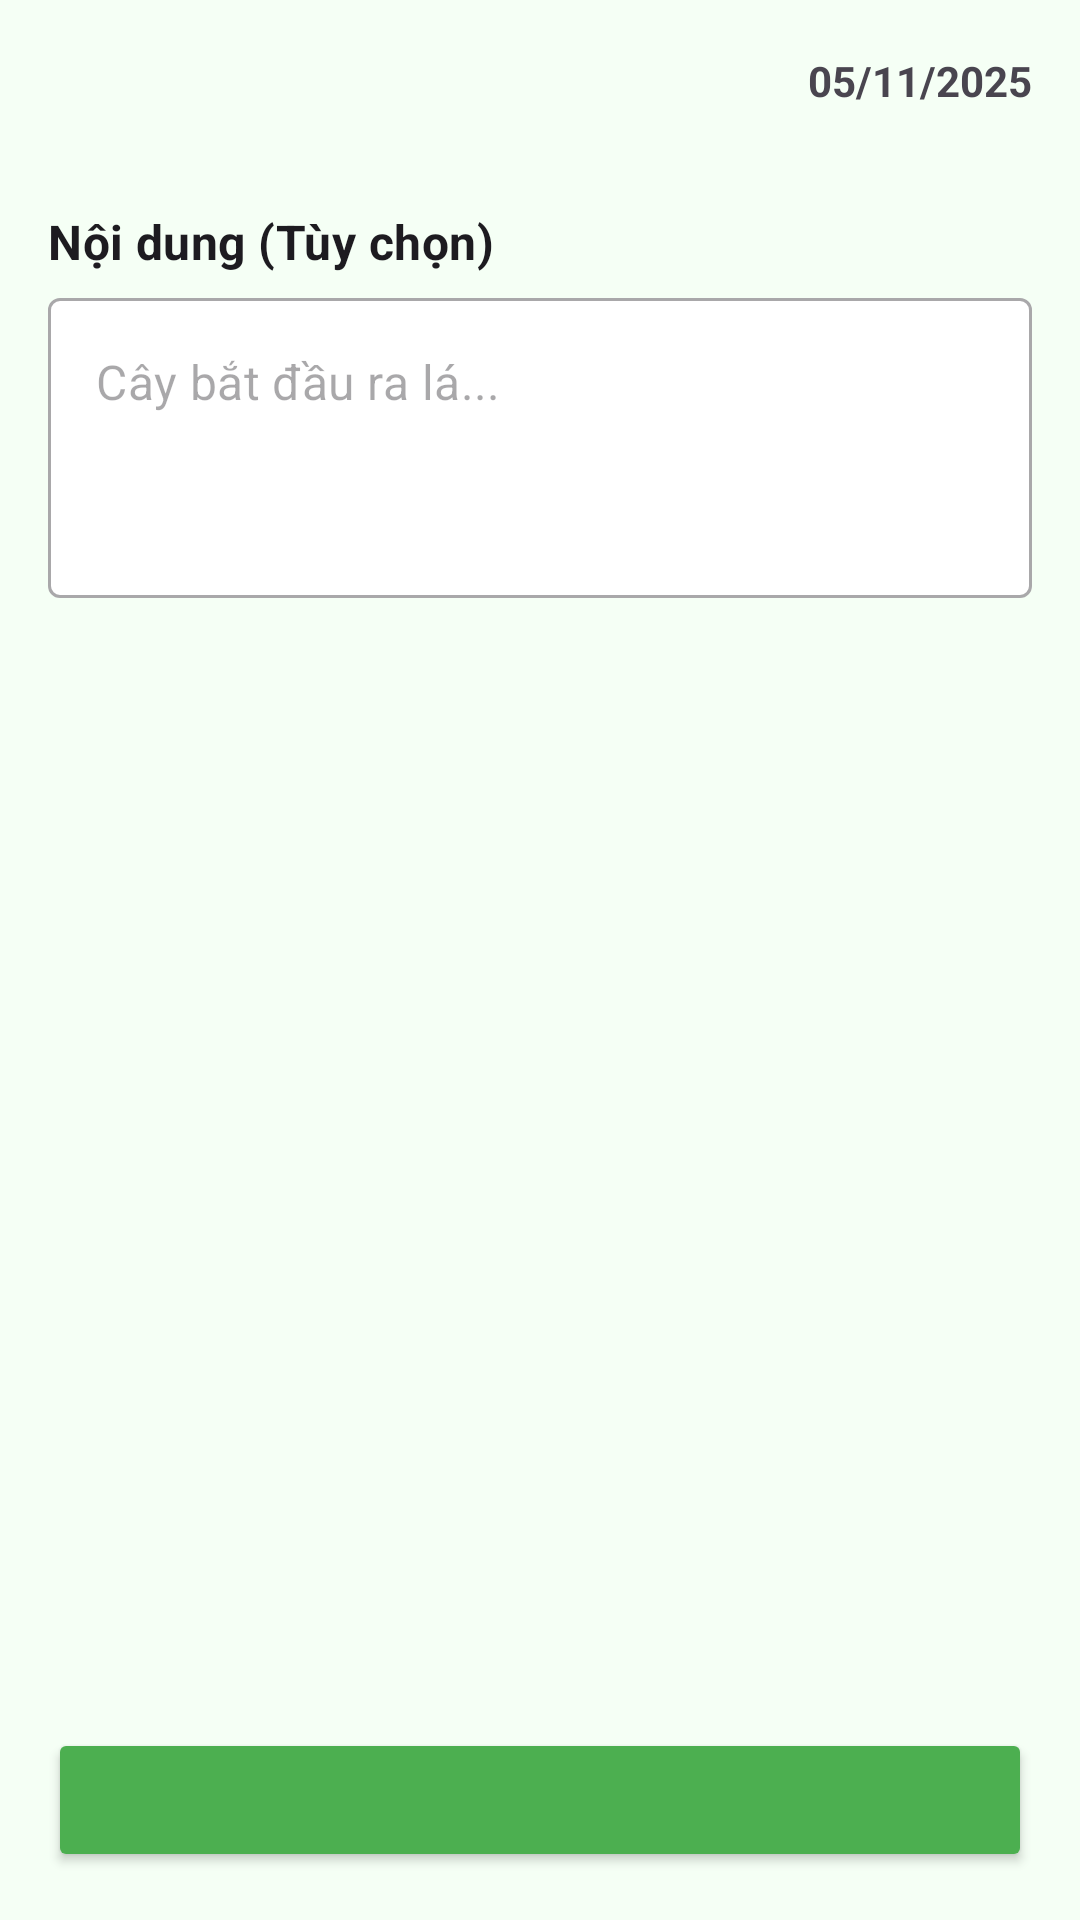

Write the Android layout XML for this screen, with the resource values it uses.
<!-- AndroidManifest.xml: application theme Theme.PlantCare -->
<!-- res/layout/fragment_add_edit_journal.xml -->
<?xml version="1.0" encoding="utf-8"?>
<layout xmlns:android="http://schemas.android.com/apk/res/android"
    xmlns:app="http://schemas.android.com/apk/res-auto">

    <data>
        <variable
            name="plantName"
            type="String" />
        <variable
            name="isEditMode"
            type="Boolean" />
    </data>

    <androidx.constraintlayout.widget.ConstraintLayout
        android:layout_width="match_parent"
        android:layout_height="match_parent"
        android:background="@color/layout_background_color">

        <androidx.core.widget.NestedScrollView
            android:layout_width="0dp"
            android:layout_height="0dp"
            android:layout_marginBottom="16dp"
            app:layout_constraintTop_toTopOf="parent"
            app:layout_constraintBottom_toTopOf="@+id/btnSave"
            app:layout_constraintStart_toStartOf="parent"
            app:layout_constraintEnd_toEndOf="parent">

            <LinearLayout
                android:layout_width="match_parent"
                android:layout_height="wrap_content"
                android:orientation="vertical"
                android:padding="16dp">

                <LinearLayout
                    android:layout_width="match_parent"
                    android:layout_height="wrap_content"
                    android:gravity="center_vertical"
                    android:orientation="horizontal">

                    <TextView
                        android:id="@+id/tvPlantName"
                        android:layout_width="0dp"
                        android:layout_height="wrap_content"
                        android:layout_weight="1"
                        android:text="@{plantName}"
                        android:textColor="@color/black"
                        android:textSize="16sp"
                        android:textStyle="bold" />

                    <TextView
                        android:id="@+id/tvDate"
                        android:layout_width="wrap_content"
                        android:layout_height="wrap_content"
                        android:text="05/11/2025"
                        android:textSize="14sp"
                        android:textStyle="bold" />
                </LinearLayout>

                <androidx.recyclerview.widget.RecyclerView
                    android:id="@+id/rvImages"
                    android:layout_width="match_parent"
                    android:layout_height="wrap_content"
                    android:layout_marginTop="16dp"
                    app:layoutManager="androidx.recyclerview.widget.GridLayoutManager"
                    app:spanCount="3" />

                <TextView
                    style="@style/TextAppearance.MaterialComponents.Subtitle1"
                    android:layout_width="wrap_content"
                    android:layout_height="wrap_content"
                    android:layout_marginTop="16dp"
                    android:textStyle="bold"
                    android:text="Nội dung (Tùy chọn)" />

                <com.google.android.material.textfield.TextInputLayout
                    style="@style/Widget.MaterialComponents.TextInputLayout.OutlinedBox"
                    android:layout_width="match_parent"
                    android:layout_height="wrap_content"
                    android:layout_marginTop="8dp"
                    app:boxBackgroundColor="@color/white"
                    app:hintEnabled="false">

                    <com.google.android.material.textfield.TextInputEditText
                        android:id="@+id/etContent"
                        android:layout_width="match_parent"
                        android:layout_height="wrap_content"
                        android:gravity="top"
                        android:hint="Cây bắt đầu ra lá..."
                        android:inputType="textMultiLine"
                        android:minHeight="100dp" />
                </com.google.android.material.textfield.TextInputLayout>

            </LinearLayout>
        </androidx.core.widget.NestedScrollView>

        <Button
            android:id="@+id/btnSave"
            android:layout_width="0dp"
            android:layout_height="wrap_content"
            android:backgroundTint="@color/colorPrimary"
            android:layout_marginStart="16dp"
            android:layout_marginEnd="16dp"
            android:layout_marginBottom="16dp"
            android:padding="12dp"
            android:text='@{isEditMode ? "Cập nhật" : "Thêm nhật ký"}'
            android:textColor="@android:color/white"
            android:textStyle="bold"
            app:layout_constraintBottom_toBottomOf="parent"
            app:layout_constraintEnd_toEndOf="parent"
            app:layout_constraintStart_toStartOf="parent"
            android:textSize="16sp"/>

    </androidx.constraintlayout.widget.ConstraintLayout>
</layout>
<!-- resources referenced by this layout -->
<resources>
  <color name="black">#FF000000</color>
  <color name="colorPrimary">#4CAF50</color>
  <color name="layout_background_color">#F5FFF5</color>
  <color name="white">#FFFFFFFF</color>
  <style name="Theme.PlantCare" parent="Base.Theme.PlantCare" />
  <style name="Base.Theme.PlantCare" parent="Theme.Material3.Light.NoActionBar">
          
          <item name="colorPrimary">@color/colorPrimary</item>
      </style>
</resources>
